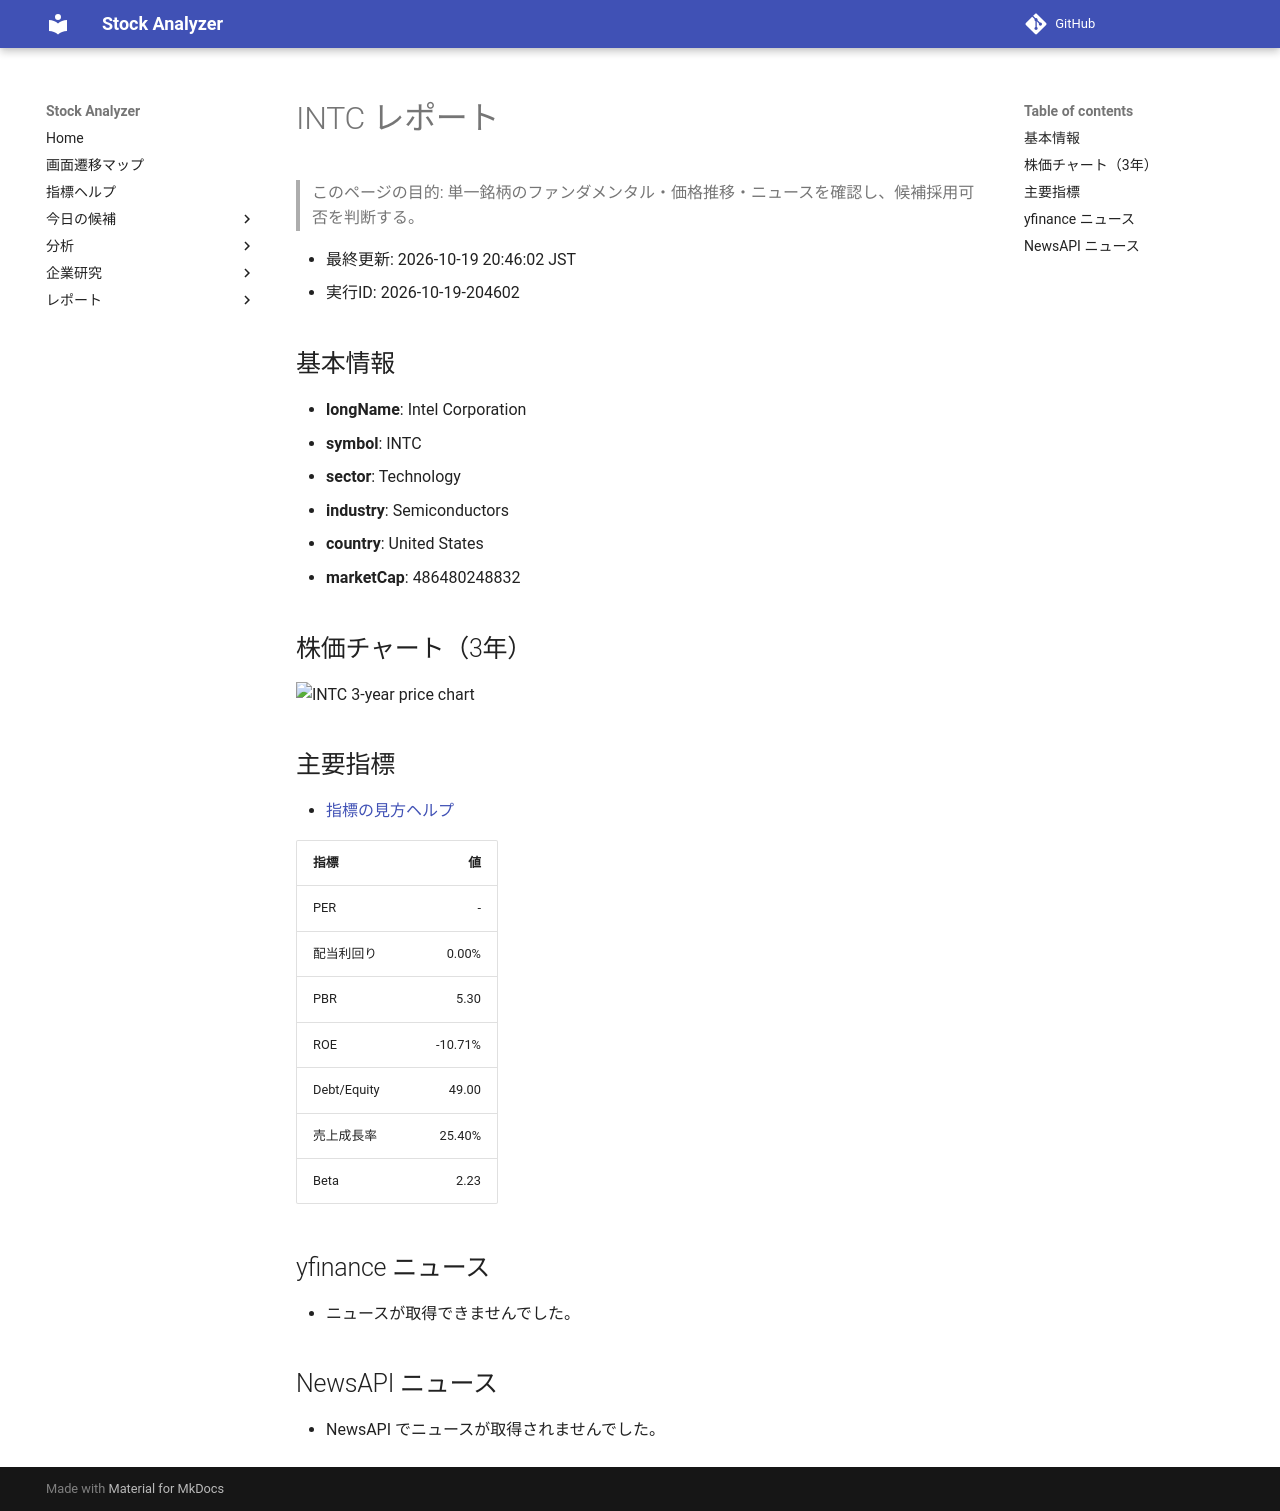

repository: Yumi-note/Making-APP · page: reports/2026-10-19/204602/INTC/index.html · generator: mkdocs

# INTC レポート

> このページの目的: 単一銘柄のファンダメンタル・価格推移・ニュースを確認し、候補採用可否を判断する。

- 最終更新: 2026-10-19 20:46:02 JST
- 実行ID: 2026-10-19-204602

## 基本情報

- **longName**: Intel Corporation
- **symbol**: INTC
- **sector**: Technology
- **industry**: Semiconductors
- **country**: United States
- **marketCap**: 486480248832

## 株価チャート（3年）

![INTC 3-year price chart](INTC_3y.png)

## 主要指標

- [指標の見方ヘルプ](../../../../indicators.md)

| 指標 | 値 |
|---|---:|
| PER | - |
| 配当利回り | 0.00% |
| PBR | 5.30 |
| ROE | -10.71% |
| Debt/Equity | 49.00 |
| 売上成長率 | 25.40% |
| Beta | 2.23 |

## yfinance ニュース

- ニュースが取得できませんでした。

## NewsAPI ニュース

- NewsAPI でニュースが取得されませんでした。
